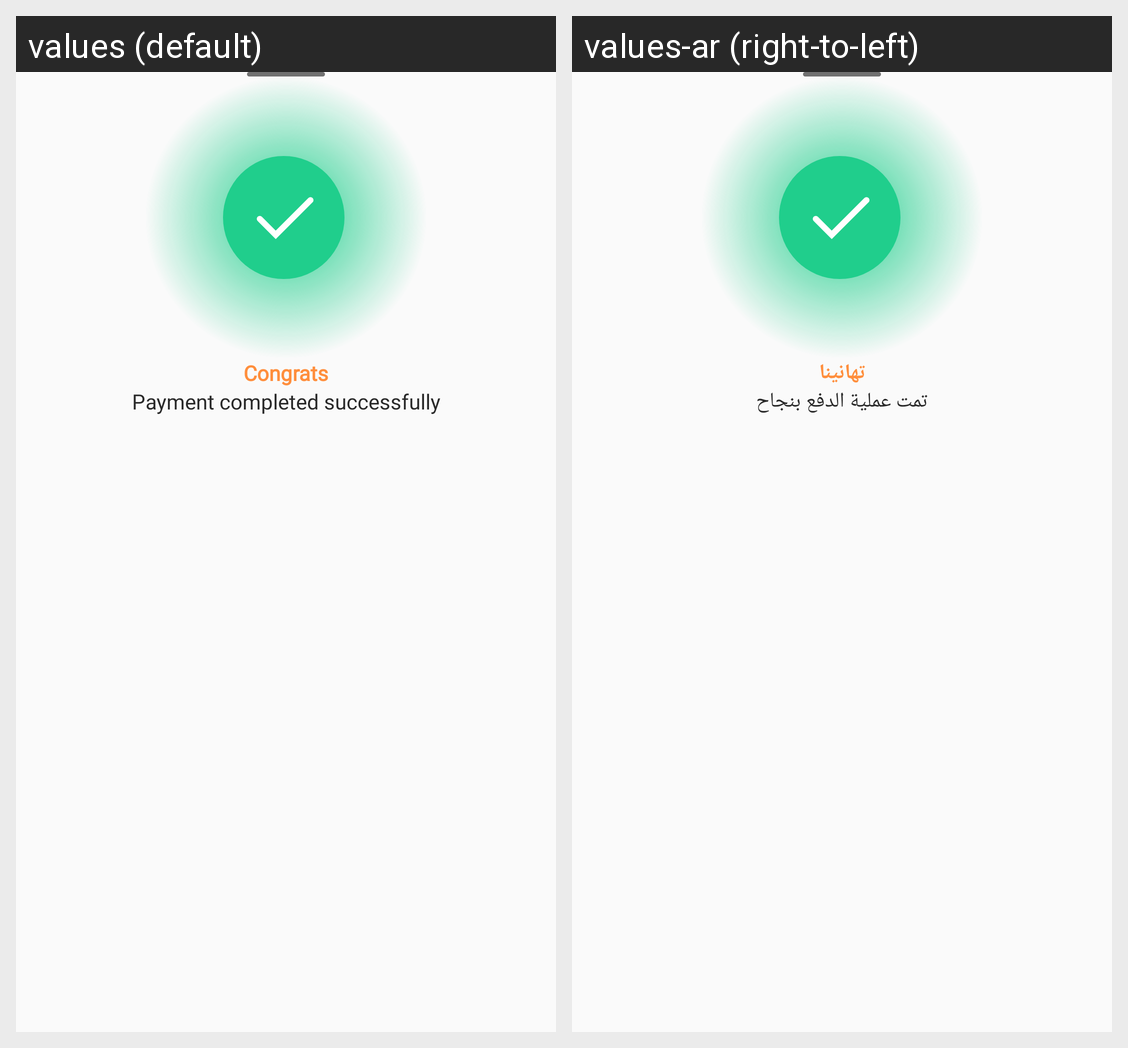

Here is an Android app screen in its default locale and in the app's own translations. Write out the translated-string differences for the strings that appear on this screen.
Android screen res/layout/successful_proccess_sheet.xml rendered under 2 locales, left to right: values (default), values-ar (right-to-left). Device: Nexus 5 (rendered at 1080×1920; each locale shown at half size, 540×960, under a caption strip naming it); theme Theme.RadarVendor.
Strings drawn on this screen, with the default value and each locale's value (text and hints the layout hard-codes, and strings that could not be matched under every locale, appear in the picture but are not listed):

congrats
  values: Congrats
  values-ar: تهانينا

payment_done
  values: Payment completed successfully
  values-ar: تمت عملية الدفع بنجاح
